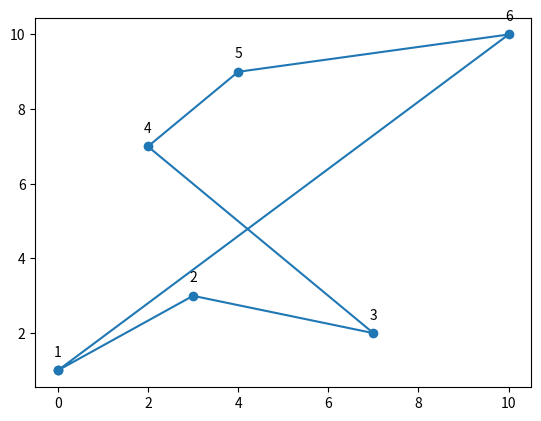

Write Python code to recreate this figure.
''' This is the first version of the TSP algorithm, nearest neighbor strategy
1.30: Implement the two TSP heuristics of Section 1.1 (page 5). 
Which of them gives better solutions in practice? 
Can you devise a heuristic that works better than both of them?'''
import numpy as np
import matplotlib.pyplot as plt

points = [[0,1], [10,10], [3,3], [7,2], [2,7], [4, 9] ] #Starting array
actual_point = points [0]

points.remove(actual_point)
ordered_points = []
ordered_points.append(actual_point)

counter = 0

while len(points) > 0: # while there are unvisited points
    distances = []
    for point in points: # Calculate Euclidean distances
        distances.append(np.linalg.norm(np.array(actual_point)-np.array(point)))
    i = np.argmin(distances)

    actual_point = points[i]
    counter +=1 

    points.remove(actual_point)
    ordered_points.append(actual_point)

#come back to the starting point
ordered_points.append(ordered_points[0])
# and add final distance
distances.append(np.linalg.norm(np.array(actual_point)-np.array(ordered_points[0])))

'''Execution Times without printing:
- between 0.115 and 0.147 seconds     '''

print('Total distance: {}'.format(np.round(sum(distances),2)))
plt.figure()
xs = [x[0] for x in ordered_points]
ys = [x[1] for x in ordered_points]
labels = np.arange(1,len(xs))

plt.plot(xs,ys)
plt.scatter(xs,ys, label=labels)

iter = 0
for x,y in zip(xs[:-1],ys[:-1]):

    label = "{:}".format(labels[iter])

    plt.annotate(label, # this is the text
                 (x,y), # these are the coordinates to position the label
                 textcoords="offset points", # how to position the text
                 xytext=(0,10), # distance from text to points (x,y)
                 ha='center') # horizontal alignment can be left, right or center
    iter += 1
plt.show()

